Run: headless pygame with SDL's dummy video driver; simulated clock (each Clock.tick advances the game by its frame time, no real sleeping); random seed 0; keys injected as events and as key.get_pressed() state; no mouse input.
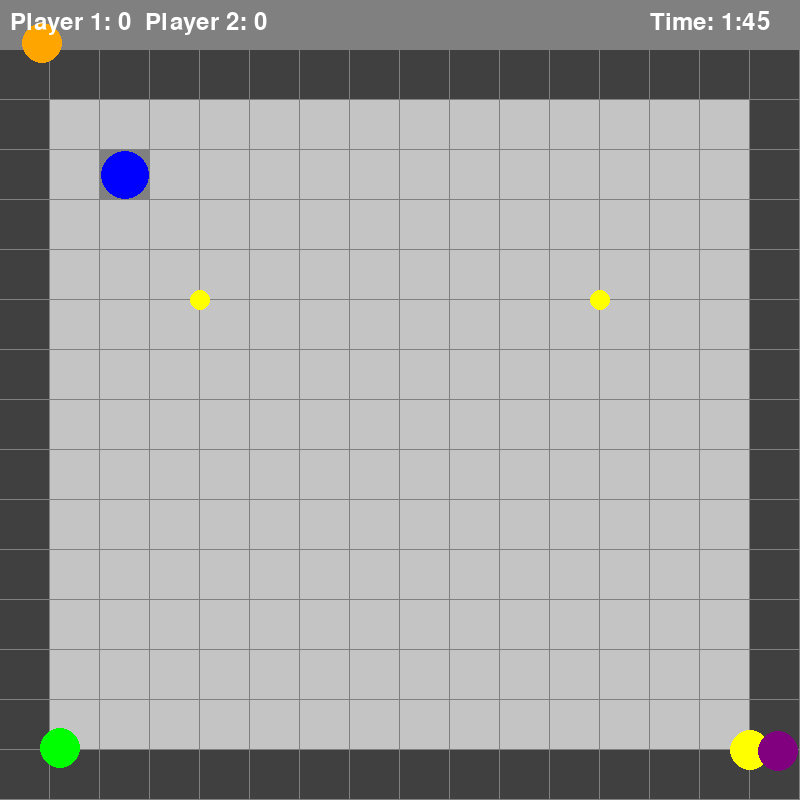
Frame 1 of 4 · flips 1–60 · no input
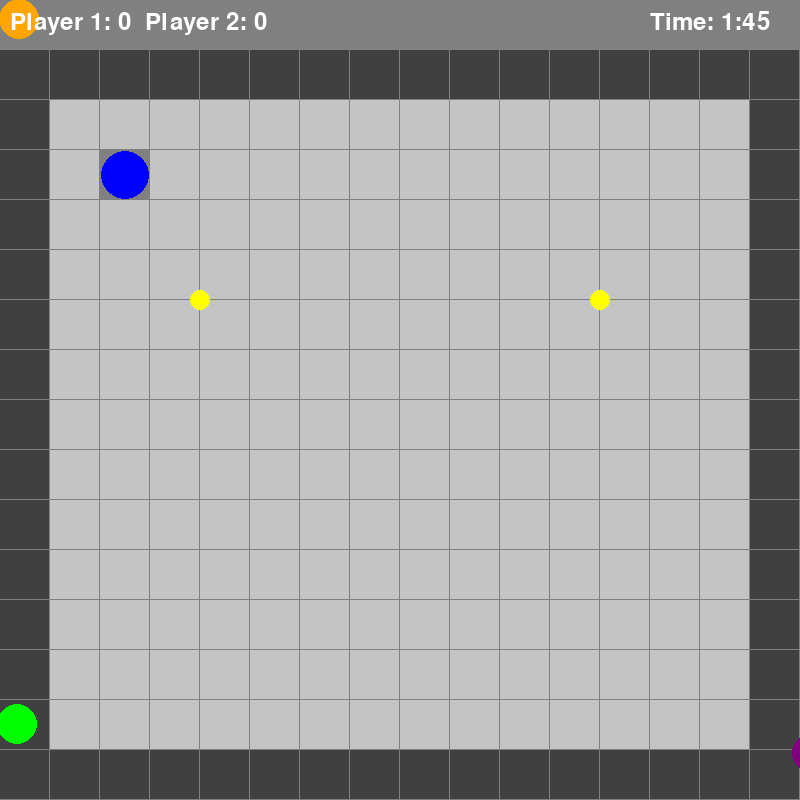
Frame 2 of 4 · flips 61–180 · tapped SPACE, RETURN · held RIGHT (→), D
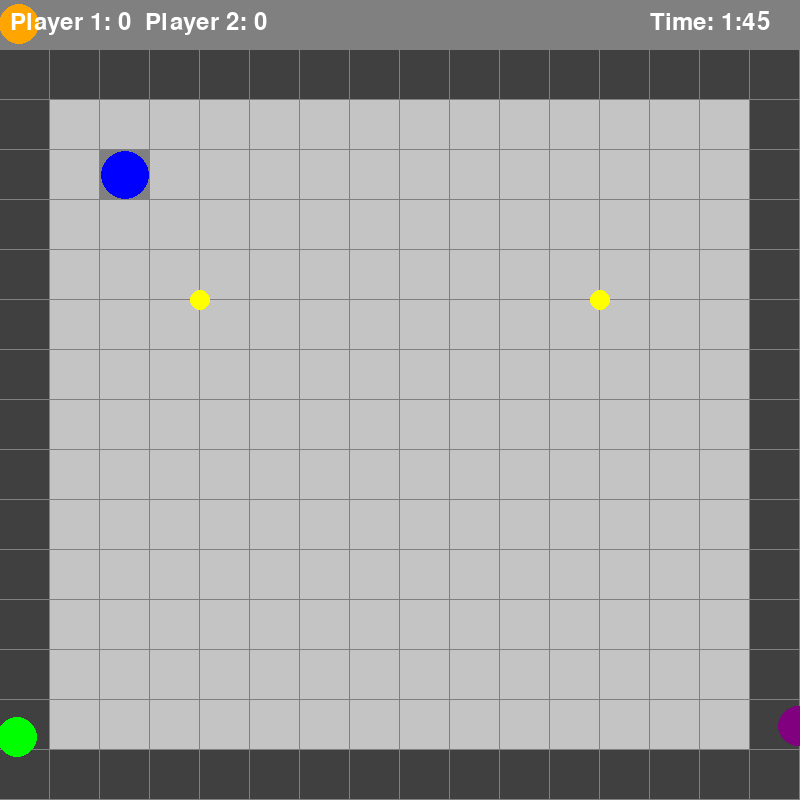
Frame 3 of 4 · flips 181–300 · held DOWN (↓), S
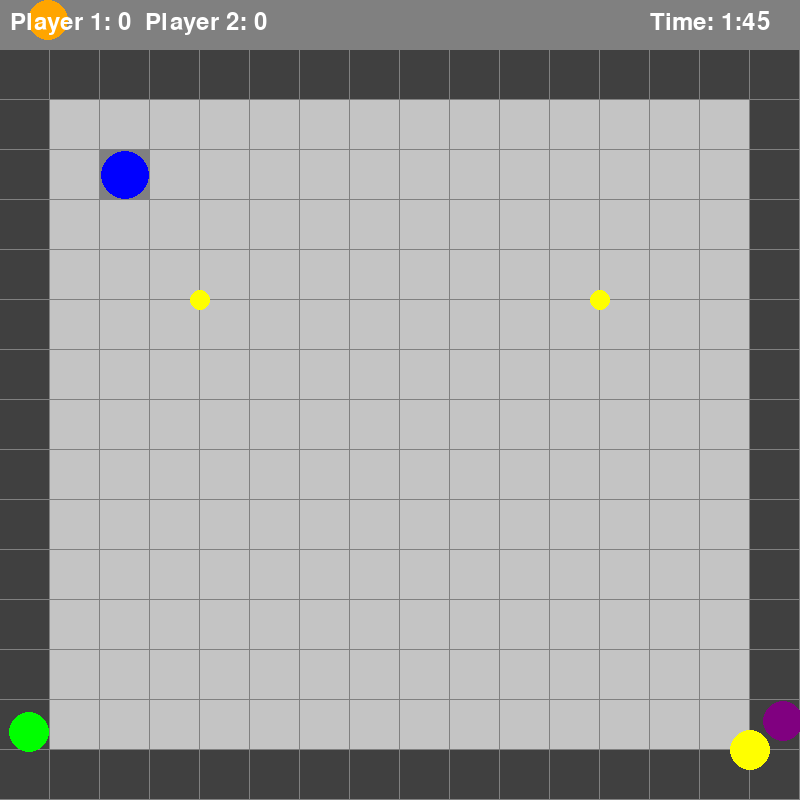
Frame 4 of 4 · flips 301–420 · held LEFT (←), A, UP (↑), W

The pygame program that drew these frames:

import pygame
import random
import time

# Инициализация Pygame
pygame.init()

# Установка размеров окна
screen_width = 800
screen_height = 800
win = pygame.display.set_mode((screen_width, screen_height))
pygame.display.set_caption("Capture The Coin Game")

# Определение цветов
white = (255, 255, 255)
black = (0, 0, 0)
red = (255, 0, 0)
blue = (0, 0, 255)
yellow = (255, 255, 0)
green = (0, 255, 0)
purple = (128, 0, 128)
orange = (255, 165, 0)
grey = (128, 128, 128)
lgrey = (196, 196, 196)
dgrey = (64, 64, 64)


# Игровое поле
class Grid:
    def __init__(self, h, w, sq_size = 50):
        self.height = h
        self.width = w
        self.sq = [[-1 if (i == 0 or i == h - 1 or j == 0 or j == w - 1) else 0
                      for j in range(w)] for i in range(h)]
        self.size = sq_size


    def print_grid(self):
        print(*self.sq, sep='\n')
    def addplayer(self, x, y):
        self.sq[x][y] = 2
    def draw_grid(self):
        for i in range(self.height):
            for j in range(self.width):
                if self.sq[i][j] == 0:
                    pygame.draw.rect(win, lgrey, (i * self.size, j * self.size + 50, self.size - 1, self.size - 1))
                elif self.sq[i][j] == -1:
                    pygame.draw.rect(win, dgrey, (i * self.size, j * self.size + 50, self.size - 1, self.size - 1))
                elif self.sq[i][j] == 1:
                    pygame.draw.circle(win, red, (i * self.size, j * self.size + 50), self.size - 1)
                elif self.sq[i][j] == 2:
                    pygame.draw.circle(win, blue, (i * self.size + self.size / 2, j * self.size + 50 + self.size / 2), self.size / 2 - 1)

# Игрок
class Player:
    def __init__(self, x, y, color):
        self.x = x
        self.y = y
        self.color = color
        self.radius = 25

    def draw(self):
        pygame.draw.circle(win, self.color, (self.x, self.y), self.radius)

# Монетка
class Coin:
    def __init__(self, x, y):
        self.x = x
        self.y = y
        self.radius = 10
        self.color = yellow

    def draw(self):
        pygame.draw.circle(win, self.color, (self.x, self.y), self.radius)

# Создание СЕТКИ
maingrid = Grid(16, 15, 50)
maingrid.addplayer(2, 2)

# Создание игроков
player1 = Player(50, 50, red)
player2 = Player(screen_width - 50, 50, blue)

# Создание монеток
coin1 = Coin(200, 300)
coin2 = Coin(600, 300)

# Создание ИИ ботов
class AIPlayer:
    def __init__(self, x, y, color):
        self.x = x
        self.y = y
        self.color = color
        self.radius = 20

    def draw(self):
        pygame.draw.circle(win, self.color, (self.x, self.y), self.radius)

    def move_randomly(self):
        # Простое случайное движение для ИИ
        self.x += random.randint(-3, 3)
        self.y += random.randint(-3, 3)

# Создание ИИ ботов
bot1 = AIPlayer(50, screen_height - 50, green)
bot2 = AIPlayer(screen_width - 50, screen_height - 50, purple)
bot3 = AIPlayer(50, 50, orange)

# Создание четвертого игрока, управляемого с клавиатуры
class KeyboardPlayer:
    def __init__(self, x, y, color):
        self.x = x
        self.y = y
        self.color = color
        self.radius = 20

    def draw(self):
        pygame.draw.circle(win, self.color, (self.x, self.y), self.radius)

    def move(self, keys):
        # Управление с клавиатуры
        if keys[pygame.K_LEFT]:
            self.x -= 3
        if keys[pygame.K_RIGHT]:
            self.x += 3
        if keys[pygame.K_UP]:
            self.y -= 3
        if keys[pygame.K_DOWN]:
            self.y += 3

player4 = KeyboardPlayer(screen_width - 50, screen_height - 50, yellow)

# Основной игровой цикл
running = True
start_time = time.time()
game_duration = 105  # Время в секундах
while running:
    for event in pygame.event.get():
        if event.type == pygame.QUIT:
            running = False

    # Управление с клавиатуры для четвертого игрока
    keys = pygame.key.get_pressed()
    player4.move(keys)

    # Отображение игрового поля
    win.fill(grey)
    maingrid.draw_grid()

    # Отображение игроков
    player4.draw()

    # Отображение монеток
    coin1.draw()
    coin2.draw()

    # Отображение ИИ ботов
    bot1.move_randomly()
    bot2.move_randomly()
    bot3.move_randomly()
    bot1.draw()
    bot2.draw()
    bot3.draw()

    # Отображение текущих очков
    font = pygame.font.Font(None, 36)
    text = font.render(f'Player 1: 0  Player 2: 0', True, white)
    win.blit(text, (10, 10))

    # Отображение времени игры
    passed_time = int(time.time() - start_time)
    remaining_time = max(0, game_duration - passed_time)
    time_text = font.render(f'Time: {remaining_time // 60}:{remaining_time % 60:02d}', True, white)
    win.blit(time_text, (screen_width - 150, 10))

    # Обновление экрана
    pygame.display.update()

    # Проверка окончания времени игры
    if passed_time >= game_duration:
        running = False

# Завершение игры
pygame.quit()
